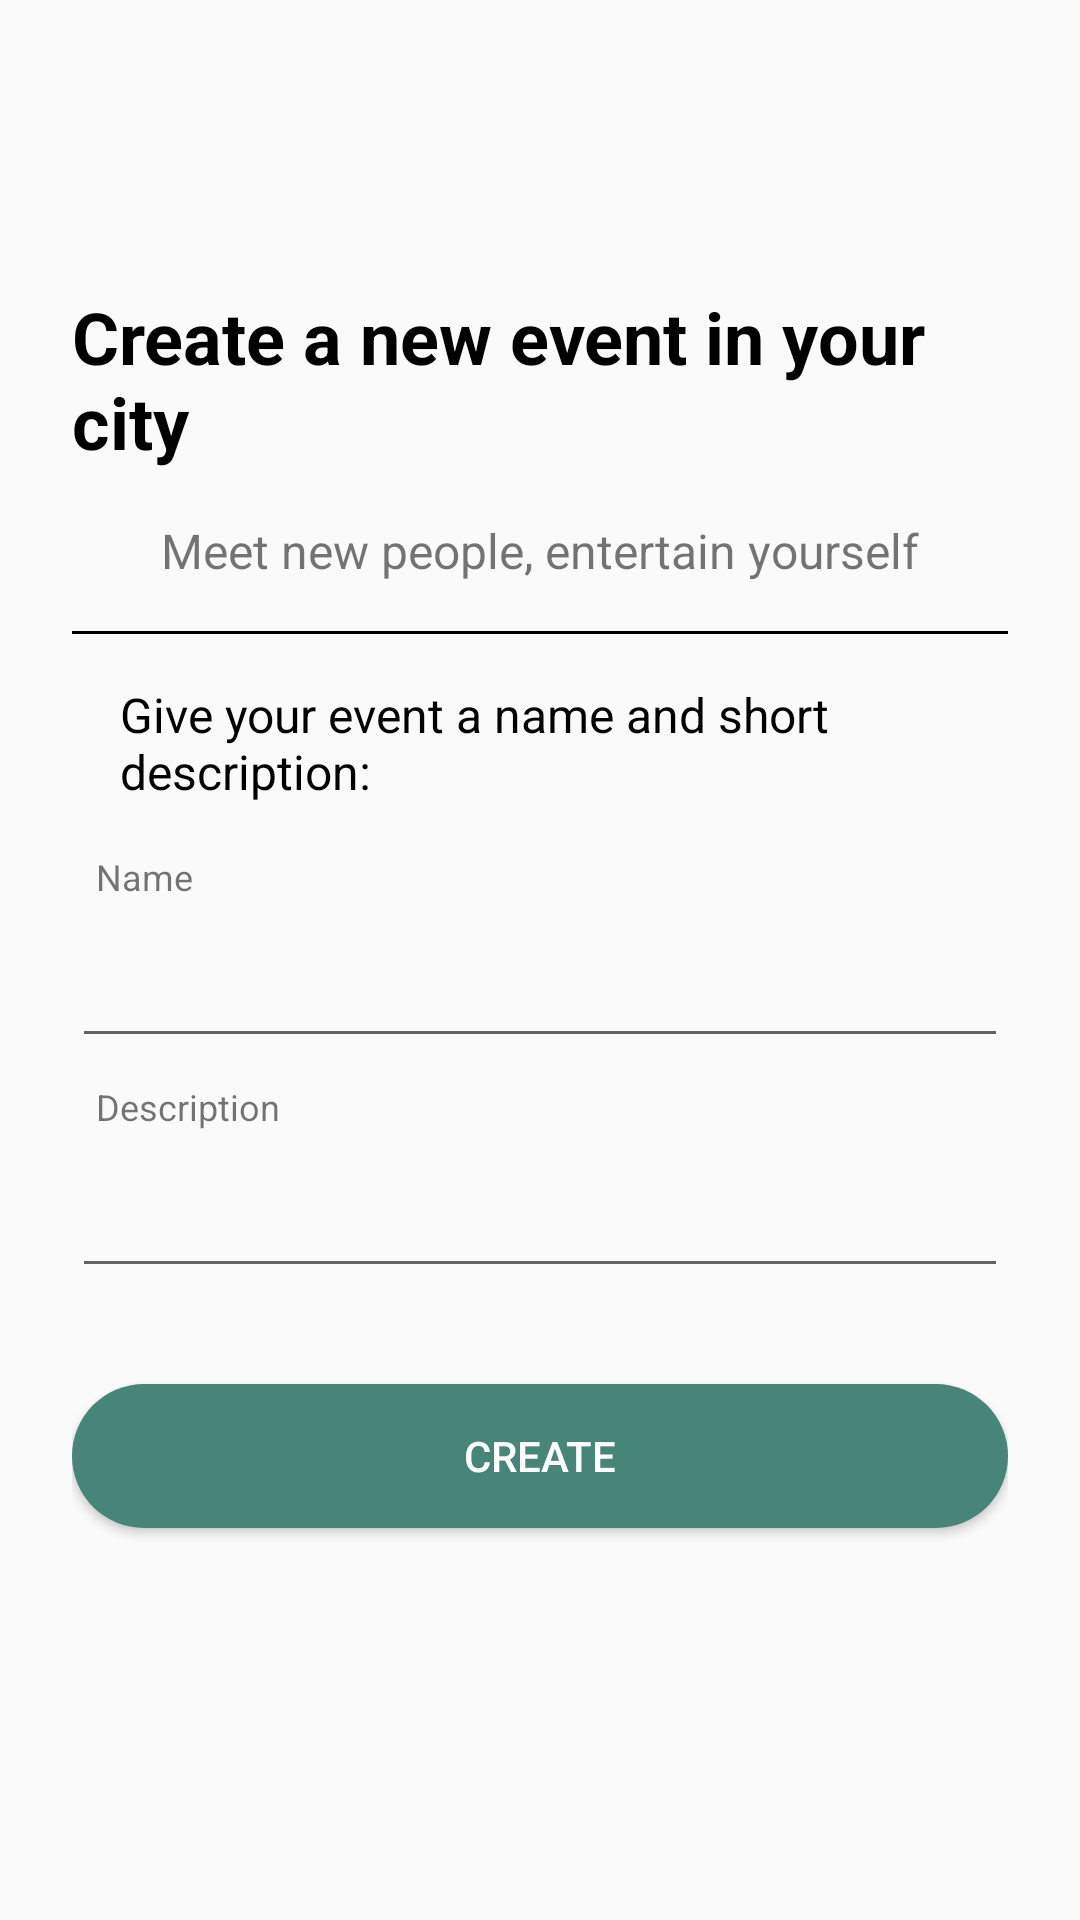

Android layout source for this screen:
<!-- AndroidManifest.xml: application theme AppTheme -->
<!-- res/layout/activity_create_event.xml -->
<?xml version="1.0" encoding="utf-8"?>
<ScrollView xmlns:android="http://schemas.android.com/apk/res/android"
    android:layout_width="fill_parent"
    android:layout_height="fill_parent"
    android:fitsSystemWindows="true">

    <LinearLayout
        android:orientation="vertical"
        android:layout_width="match_parent"
        android:layout_height="wrap_content"
        android:paddingTop="24dp"
        android:paddingLeft="24dp"
        android:paddingRight="24dp">

        <ImageView
            android:layout_width="64dp"
            android:layout_height="64dp"
            android:src="@drawable/icon_special_events"
            android:layout_gravity="center"
            android:layout_marginBottom="8dp"/>

        <TextView
            android:layout_width="wrap_content"
            android:layout_height="wrap_content"
            android:text="Create a new event in your city"
            android:textStyle="bold"
            android:layout_gravity="center"
            android:textSize="24sp"
            android:textColor="#000"/>
        <TextView
            android:layout_width="wrap_content"
            android:layout_height="wrap_content"
            android:text="Meet new people, entertain yourself"
            android:layout_gravity="center"
            android:textSize="16sp"
            android:layout_margin="16dp"/>

        <View
            android:layout_width="match_parent"
            android:layout_height="1dp"
            android:background="#000"/>

        <TextView
            android:layout_width="wrap_content"
            android:layout_height="wrap_content"
            android:text="Give your event a name and short description:"
            android:layout_gravity="center"
            android:textSize="16sp"
            android:layout_margin="16dp"
            android:textColor="#000"/>

        <TextView
            android:layout_width="wrap_content"
            android:layout_height="wrap_content"
            android:text="Name"
            android:layout_marginLeft="8dp"
            android:textSize="12sp"/>

        <android.support.design.widget.TextInputLayout
            android:layout_width="match_parent"
            android:layout_height="wrap_content"
            android:layout_marginBottom="8dp">
            <EditText android:id="@+id/input_email"
                android:layout_width="match_parent"
                android:layout_height="wrap_content"
                android:inputType="textEmailAddress" />
        </android.support.design.widget.TextInputLayout>

        <TextView
            android:layout_width="wrap_content"
            android:layout_height="wrap_content"
            android:text="Description"
            android:layout_marginLeft="8dp"
            android:textSize="12sp"/>

        <android.support.design.widget.TextInputLayout
            android:layout_width="match_parent"
            android:layout_height="wrap_content"
            android:layout_marginBottom="8dp">
            <EditText android:id="@+id/input_password"
                android:layout_width="match_parent"
                android:layout_height="wrap_content"
                android:inputType="textPassword"/>
        </android.support.design.widget.TextInputLayout>

        <android.support.v7.widget.AppCompatButton
            android:id="@+id/btn_login"
            android:layout_width="match_parent"
            android:layout_height="wrap_content"
            android:layout_marginTop="24dp"
            android:layout_marginBottom="24dp"
            android:padding="12dp"
            android:text="Create"
            android:textColor="#FFF"
            android:background="@drawable/button_background"/>


    </LinearLayout>
</ScrollView>
<!-- resources referenced by this layout -->
<resources>
  <!-- drawable button_background (drawable) -->
  <?xml version="1.0" encoding="utf-8"?>
  <layer-list xmlns:android="http://schemas.android.com/apk/res/android">
  
      <item>
          <shape android:shape="rectangle">
              <solid android:color="#468578"/>
              <corners android:radius="56dp"/>
          </shape>
      </item>
  
  </layer-list>
  <style name="AppTheme" parent="Theme.AppCompat.Light.NoActionBar">
          
          <item name="colorPrimary">@color/colorPrimary</item>
          <item name="colorPrimaryDark">@color/colorPrimaryDark</item>
          <item name="colorAccent">@color/colorAccent</item>
  
          <item name="windowActionBar">false</item>
          <item name="windowNoTitle">true</item>
      </style>
  <color name="colorPrimary">#468578</color>
  <color name="colorPrimaryDark">#357467</color>
  <color name="colorAccent">#468578</color>
</resources>
